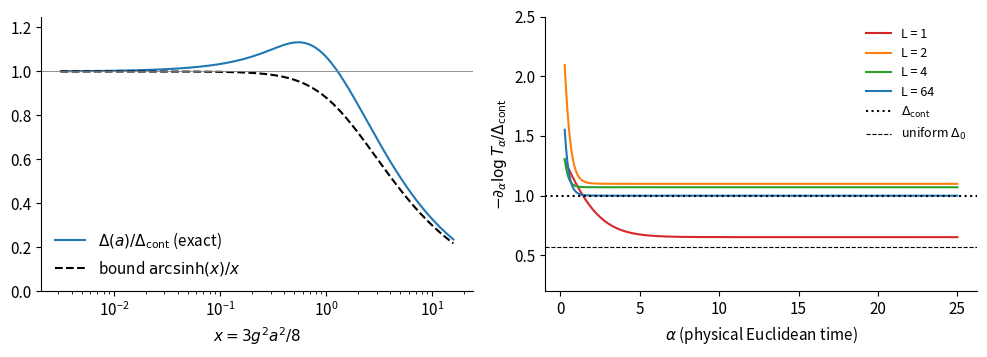

Write Python code to recreate this figure. (Note: this script raises an exception after producing the figure.)
"""Figure for open problem 1. Polson and Sokolov, Nov 2026."""
import numpy as np, matplotlib
matplotlib.use("Agg"); import matplotlib.pyplot as plt
from scipy.special import ive
plt.rcParams.update({"font.size": 11, "axes.spines.top": False, "axes.spines.right": False})
x = np.logspace(-2.5, 1.2, 400); beta = 1.5/x
ratio = -beta*np.log(ive(2, beta)/ive(1, beta))/1.5
fig, ax = plt.subplots(1, 2, figsize=(10, 3.7))
ax[0].semilogx(x, ratio, "C0", label="$\\Delta(a)/\\Delta_{\\mathrm{cont}}$ (exact)")
ax[0].semilogx(x, np.arcsinh(x)/x, "k--", label="bound $\\operatorname{arcsinh}(x)/x$")
ax[0].axhline(1, color="gray", lw=0.6)
ax[0].set_xlabel("$x = 3g^2a^2/8$"); ax[0].legend(frameon=False); ax[0].set_ylim(0, 1.25)
# Thorin local rates in physical units, operator O = chi_2+chi_3+chi_4, g = l = 1
g, l = 1.0, 3.0; dc = 3*g*g*l/8
for L, col in [(1, "C3"), (2, "C1"), (4, "C2"), (64, "C0")]:
    a = l/L; b = 4/(g*g*a*a)
    E = np.array([-(l/a**2)*np.log(ive(n, b)/ive(1, b)) for n in (2, 3, 4)])
    t = 2.0; al = np.linspace(0.2, 25, 300)
    T = np.array([np.sum(np.exp(-A*E)*2*np.sin(t*E/2)**2) for A in al])
    ax[1].plot(al[1:], -np.diff(np.log(T))/np.diff(al)/dc, col, label="L = %d" % L)
ax[1].axhline(1, color="k", ls=":", label="$\\Delta_{\\mathrm{cont}}$")
ax[1].axhline(np.arcsinh(3*g*g*l*l/8)/(3*g*g*l*l/8), color="k", ls="--", lw=0.8, label="uniform $\\Delta_0$")
ax[1].set_ylim(0.2, 2.5); ax[1].set_xlabel("$\\alpha$ (physical Euclidean time)")
ax[1].set_ylabel("$-\\partial_\\alpha\\log T_\\alpha / \\Delta_{\\mathrm{cont}}$"); ax[1].legend(frameon=False, fontsize=9)
fig.tight_layout(); fig.savefig("../figures/op1_2d_uniform.pdf"); print("ok")
